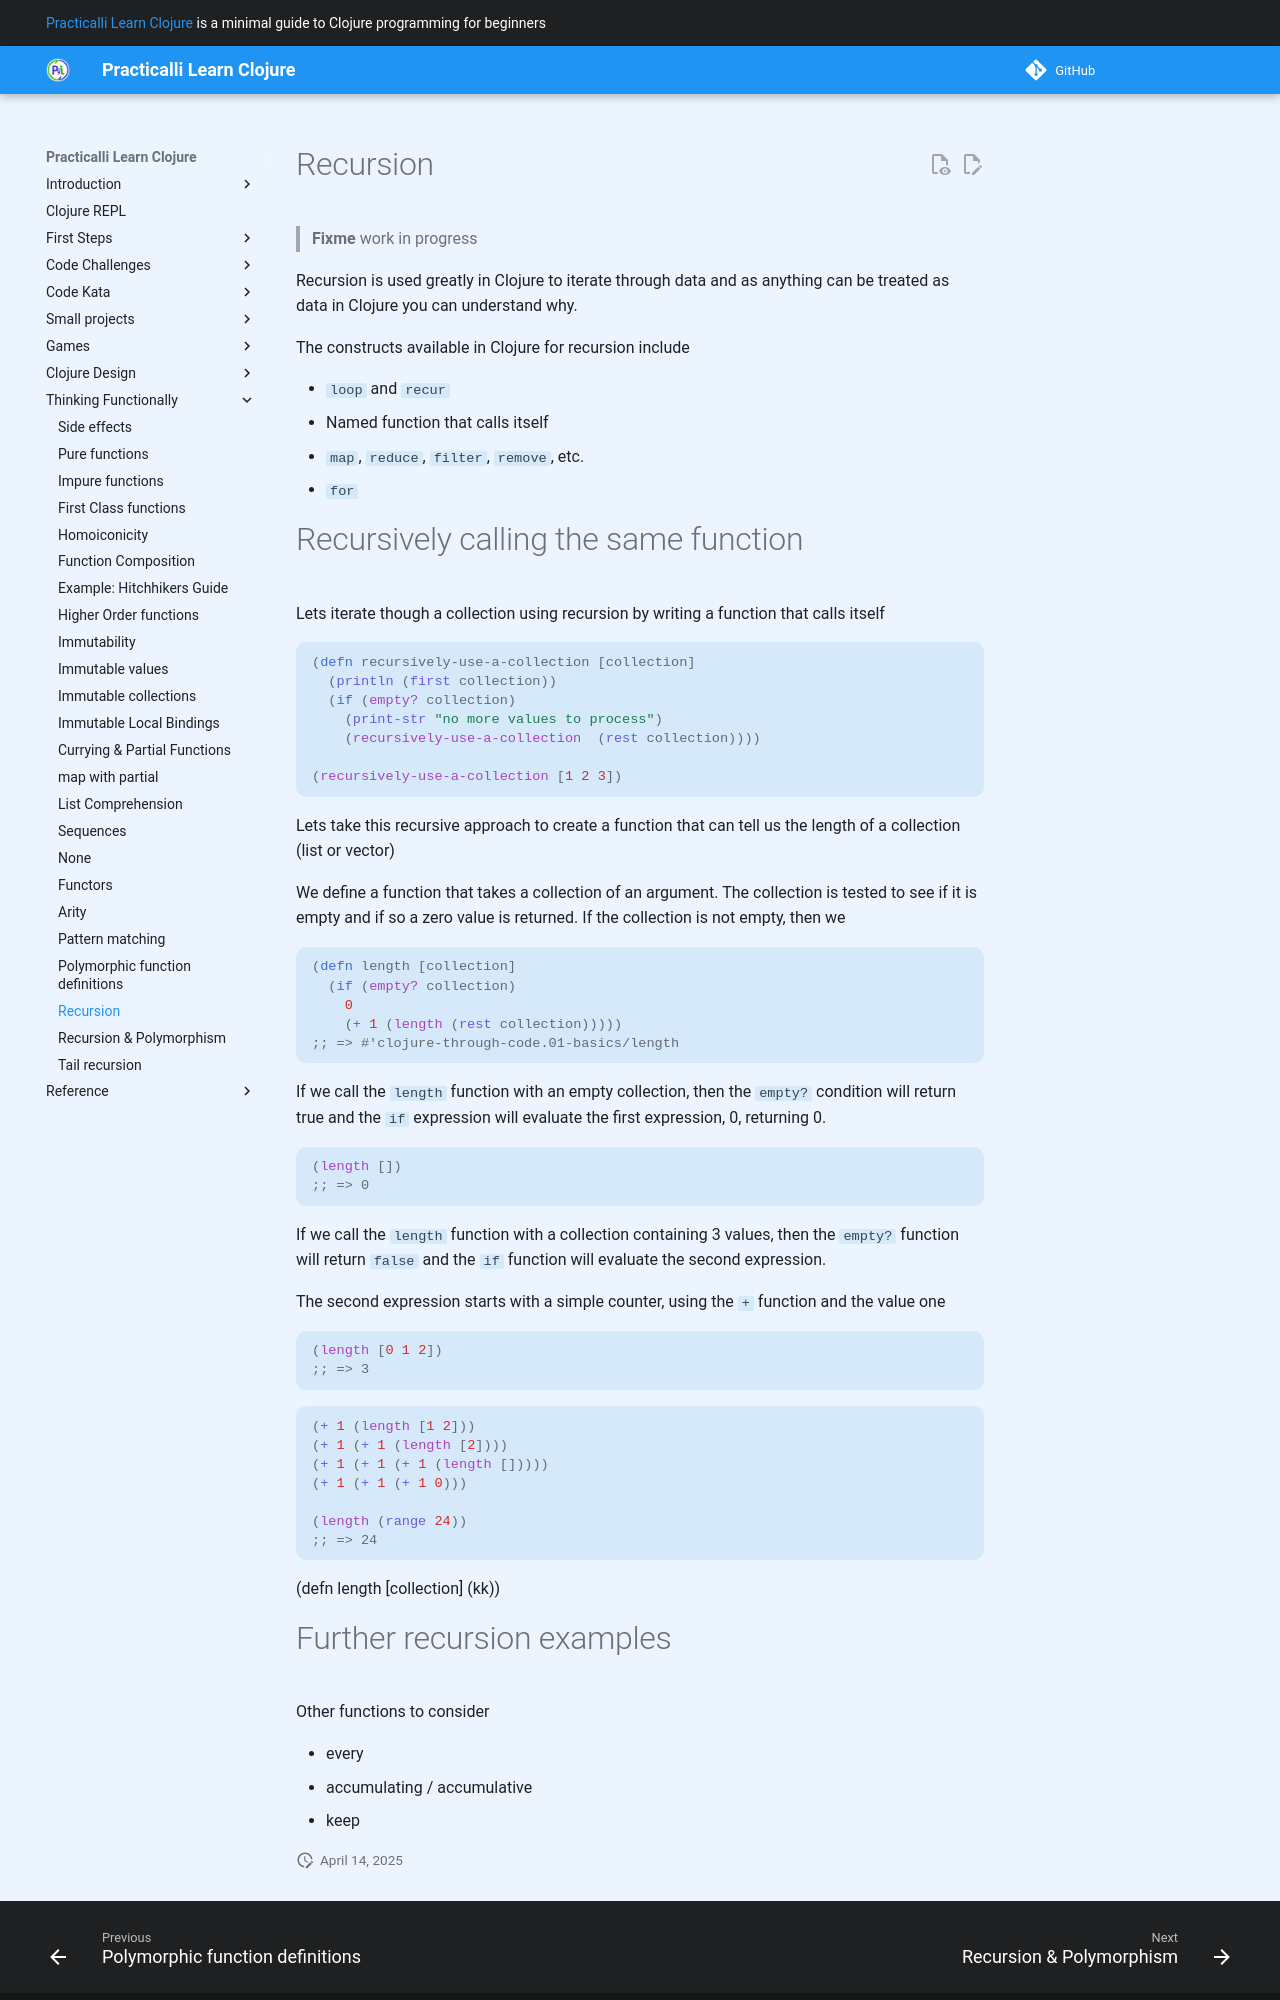

repository: practicalli/learn-clojure · page: thinking-functionally/recursion/index.html · generator: mkdocs

# Recursion

> **Fixme** work in progress

Recursion is used greatly in Clojure to iterate through data and as anything can be treated as data in Clojure you can understand why.

The constructs available in Clojure for recursion include

* `loop` and `recur`
* Named function that calls itself
* `map`, `reduce`, `filter`, `remove`, etc.
* `for`

# Recursively calling the same function

Lets iterate though a collection using recursion by writing a function that calls itself

```clojure
(defn recursively-use-a-collection [collection]
  (println (first collection))
  (if (empty? collection)
    (print-str "no more values to process")
    (recursively-use-a-collection  (rest collection))))

(recursively-use-a-collection [1 2 3])
```

Lets take this recursive approach to create a function that can tell us the length of a collection (list or vector)

We define a function that takes a collection of an argument.  The collection is tested to see if it is empty and if so a zero value is returned.  If the collection is not empty, then we

```clojure
(defn length [collection]
  (if (empty? collection)
    0
    (+ 1 (length (rest collection)))))
;; => #'clojure-through-code.01-basics/length
```

If we call the `length` function with an empty collection, then the `empty?` condition will return true and the `if` expression will evaluate the first expression, 0, returning 0.

```clojure
(length [])
;; => 0

```

If we call the `length` function with a collection containing 3 values, then the `empty?` function will return `false` and the `if` function will evaluate the second expression.

The second expression starts with a simple counter, using the `+` function and the value one

```clojure
(length [0 1 2])
;; => 3

```

```clojure
(+ 1 (length [1 2]))
(+ 1 (+ 1 (length [2])))
(+ 1 (+ 1 (+ 1 (length []))))
(+ 1 (+ 1 (+ 1 0)))

(length (range 24))
;; => 24

```

(defn length [collection]
  (kk))
